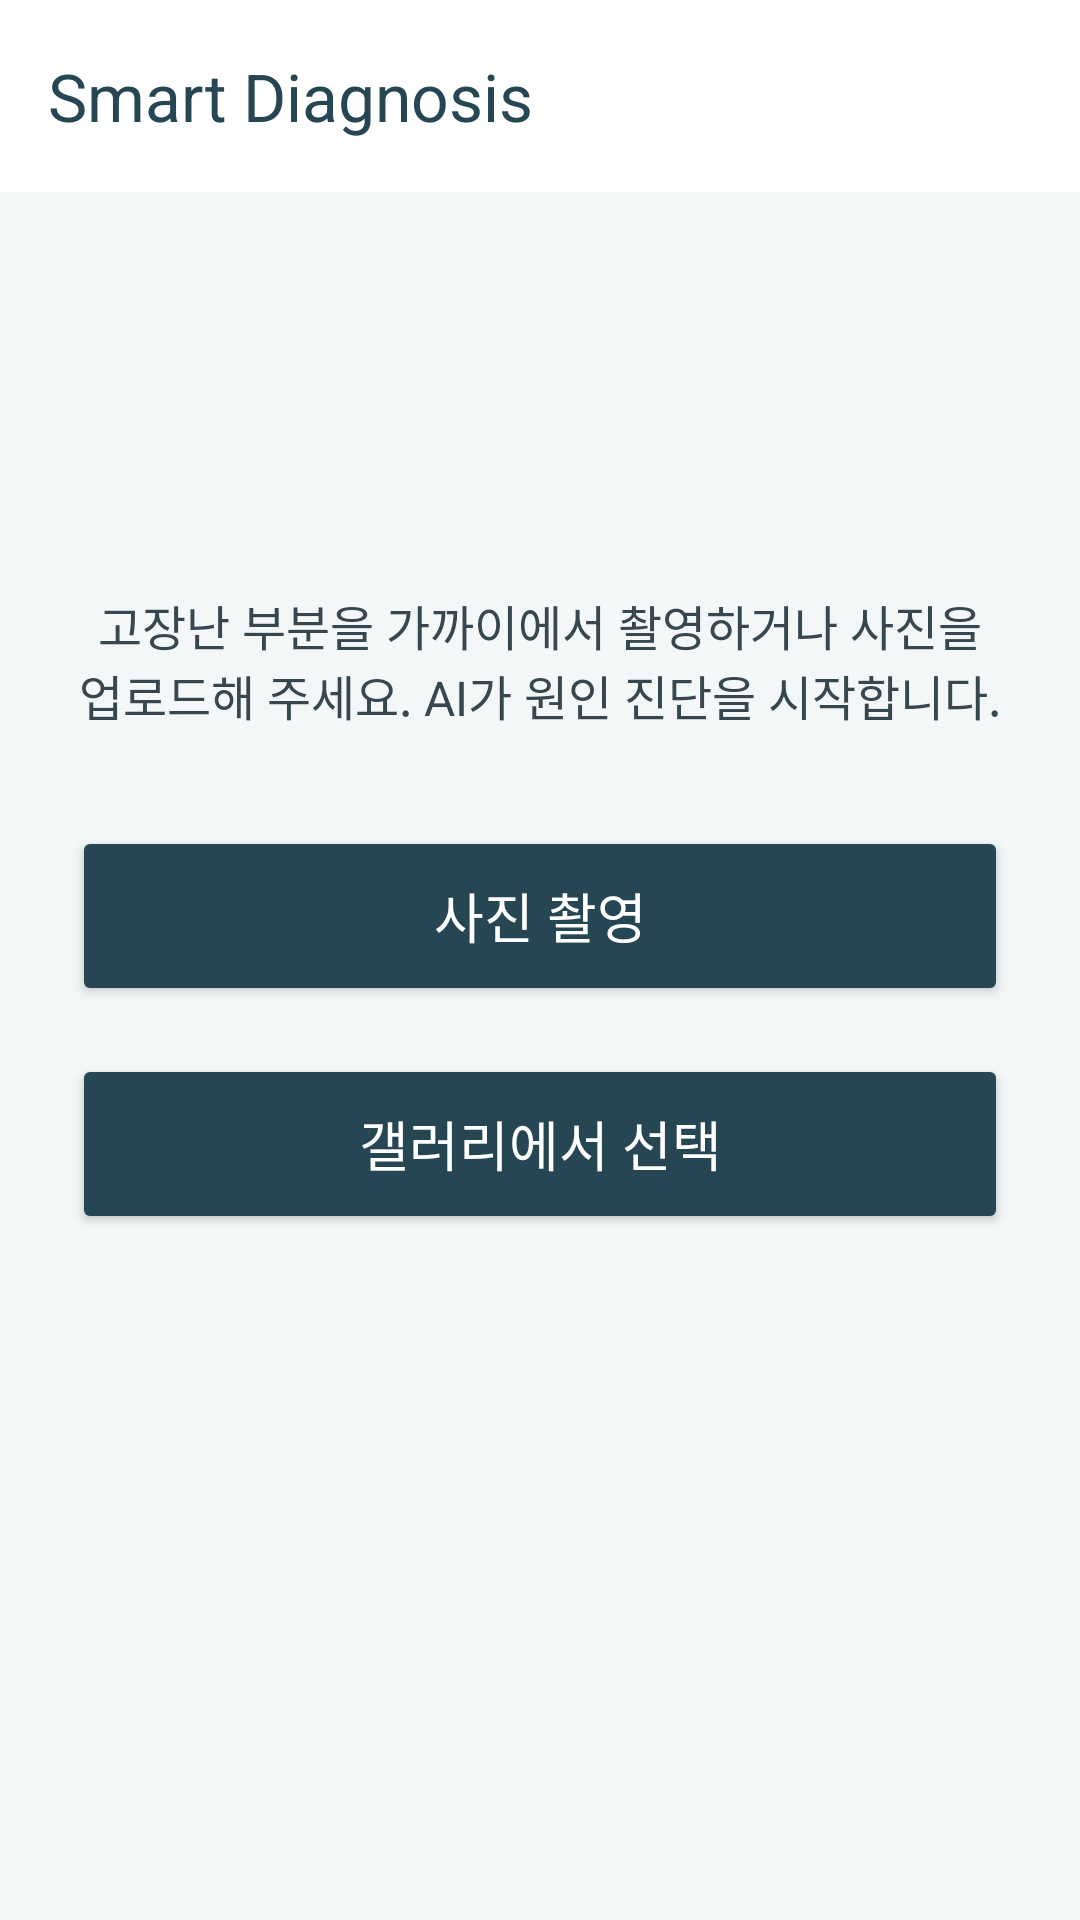

Android layout source for this screen:
<!-- AndroidManifest.xml: application theme Theme.HomeSavvy -->
<!-- res/layout/activity_diagnosis.xml -->
<?xml version="1.0" encoding="utf-8"?>
<androidx.constraintlayout.widget.ConstraintLayout
    xmlns:android="http://schemas.android.com/apk/res/android"
    xmlns:app="http://schemas.android.com/apk/res-auto"
    xmlns:tools="http://schemas.android.com/tools"
    android:layout_width="match_parent"
    android:layout_height="match_parent"
    android:background="@color/color_background_subtle"
    tools:context=".DiagnosisActivity">

    <com.google.android.material.appbar.MaterialToolbar
        android:id="@+id/toolbar"
        android:layout_width="match_parent"
        android:layout_height="wrap_content"
        android:background="@android:color/white"
        app:title="Smart Diagnosis"
        app:titleTextColor="@color/color_primary_deep_slate"
        app:navigationIcon="@drawable/ic_arrow_back_24dp"
        app:layout_constraintTop_toTopOf="parent" />

    <androidx.constraintlayout.widget.Guideline
        android:id="@+id/guideline_center"
        android:layout_width="wrap_content"
        android:layout_height="wrap_content"
        android:orientation="horizontal"
        app:layout_constraintGuide_percent="0.85" />

    <TextView
        android:id="@+id/tv_instructon"
        android:layout_width="0dp"
        android:layout_height="wrap_content"
        android:layout_marginStart="24dp"
        android:layout_marginEnd="24dp"
        android:text="고장난 부분을 가까이에서 촬영하거나 사진을 업로드해 주세요. AI가 원인 진단을 시작합니다."
        android:textSize="16sp"
        android:textColor="@color/text_dark"
        android:gravity="center"
        app:layout_constraintBottom_toTopOf="@id/btn_capture"
        app:layout_constraintStart_toStartOf="parent"
        app:layout_constraintEnd_toEndOf="parent"
        app:layout_constraintVertical_chainStyle="packed"
        app:layout_constraintTop_toBottomOf="@id/toolbar"/>

    <Button
        android:id="@+id/btn_capture"
        android:layout_width="0dp"
        android:layout_height="60dp"
        android:layout_marginTop="32dp"
        android:layout_marginStart="24dp"
        android:layout_marginEnd="24dp"
        android:text="사진 촬영"
        android:textSize="18sp"
        android:textColor="@android:color/white"
        android:backgroundTint="@color/color_primary_deep_slate"
        app:icon="@drawable/ic_camera_24dp"
        app:layout_constraintTop_toBottomOf="@+id/tv_instructon"
        app:layout_constraintStart_toStartOf="parent"
        app:layout_constraintEnd_toEndOf="parent"
        app:layout_constraintBottom_toTopOf="@id/btn_select_gallery" />

    <Button
        android:id="@+id/btn_select_gallery"
        android:layout_width="0dp"
        android:layout_height="60dp"
        android:layout_marginTop="16dp"
        android:layout_marginStart="24dp"
        android:layout_marginEnd="24dp"
        android:text="갤러리에서 선택"
        android:textSize="18sp"
        android:textColor="@android:color/white"
        android:backgroundTint="@color/color_primary_deep_slate"
        app:icon="@drawable/ic_gallery_24dp"
        app:layout_constraintTop_toBottomOf="@id/btn_capture"
        app:layout_constraintStart_toStartOf="parent"
        app:layout_constraintEnd_toEndOf="parent"
        app:layout_constraintBottom_toTopOf="@id/guideline_center"/>

</androidx.constraintlayout.widget.ConstraintLayout>
<!-- resources referenced by this layout -->
<resources>
  <color name="color_background_subtle">#F4F7F8</color>
  <color name="color_primary_deep_slate">#264653</color>
  <color name="text_dark">#37474F</color>
  <style name="Theme.HomeSavvy" parent="Base.Theme.HomeSavvy" />
  <style name="Base.Theme.HomeSavvy" parent="Theme.Material3.DayNight.NoActionBar">
          <item name="colorPrimary">@color/color_primary_deep_slate</item>
          <item name="colorAccent">@color/color_accent_general</item>
          <item name="colorPrimaryVariant">@color/color_primary_deep_slate</item>
          <item name="colorSecondary">@color/color_accent_general</item>
      </style>
  <color name="color_accent_general">#E9C46A</color>
</resources>
